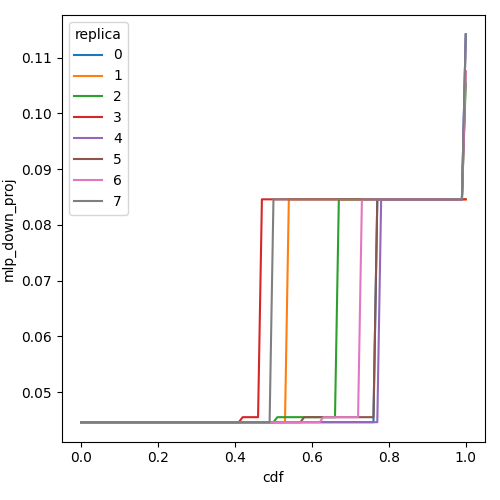

The file beside this chart, header and first rows:
cdf, mlp_down_proj, replica
0.0, 0.04459, 0
0.01, 0.04459, 0
0.02, 0.04459, 0
0.03, 0.04459, 0
0.04, 0.04459, 0
0.05, 0.04459, 0
0.06, 0.04459, 0
0.07, 0.04459, 0
0.08, 0.04459, 0
0.09, 0.04459, 0
0.1, 0.04459, 0
0.11, 0.04459, 0
0.12, 0.04459, 0
0.13, 0.04459, 0
0.14, 0.04459, 0
0.15, 0.04459, 0
0.16, 0.04459, 0
0.17, 0.04459, 0
0.18, 0.04459, 0
0.19, 0.04459, 0
0.2, 0.04459, 0
0.21, 0.04459, 0
0.22, 0.04459, 0
0.23, 0.04459, 0
0.24, 0.04459, 0
0.25, 0.04459, 0
0.26, 0.04459, 0
0.27, 0.04459, 0
0.28, 0.04459, 0
0.29, 0.04459, 0
0.3, 0.04459, 0
0.31, 0.04459, 0
0.32, 0.04459, 0
0.33, 0.04459, 0
0.34, 0.04459, 0
0.35, 0.04459, 0
0.36, 0.04459, 0
0.37, 0.04459, 0
0.38, 0.04459, 0
0.39, 0.04459, 0
0.4, 0.04459, 0
0.41, 0.04459, 0
0.42, 0.04459, 0
0.43, 0.04459, 0
0.44, 0.04459, 0
0.45, 0.04459, 0
0.46, 0.04459, 0
0.47, 0.04459, 0
0.48, 0.04459, 0
0.49, 0.04459, 0
0.5, 0.04459, 0
0.51, 0.04459, 0
0.52, 0.04459, 0
0.53, 0.04459, 0
0.54, 0.04459, 0
0.55, 0.04459, 0
0.56, 0.04459, 0
0.57, 0.04459, 0
0.58, 0.04459, 0
0.59, 0.04459, 0
... 748 more rows
